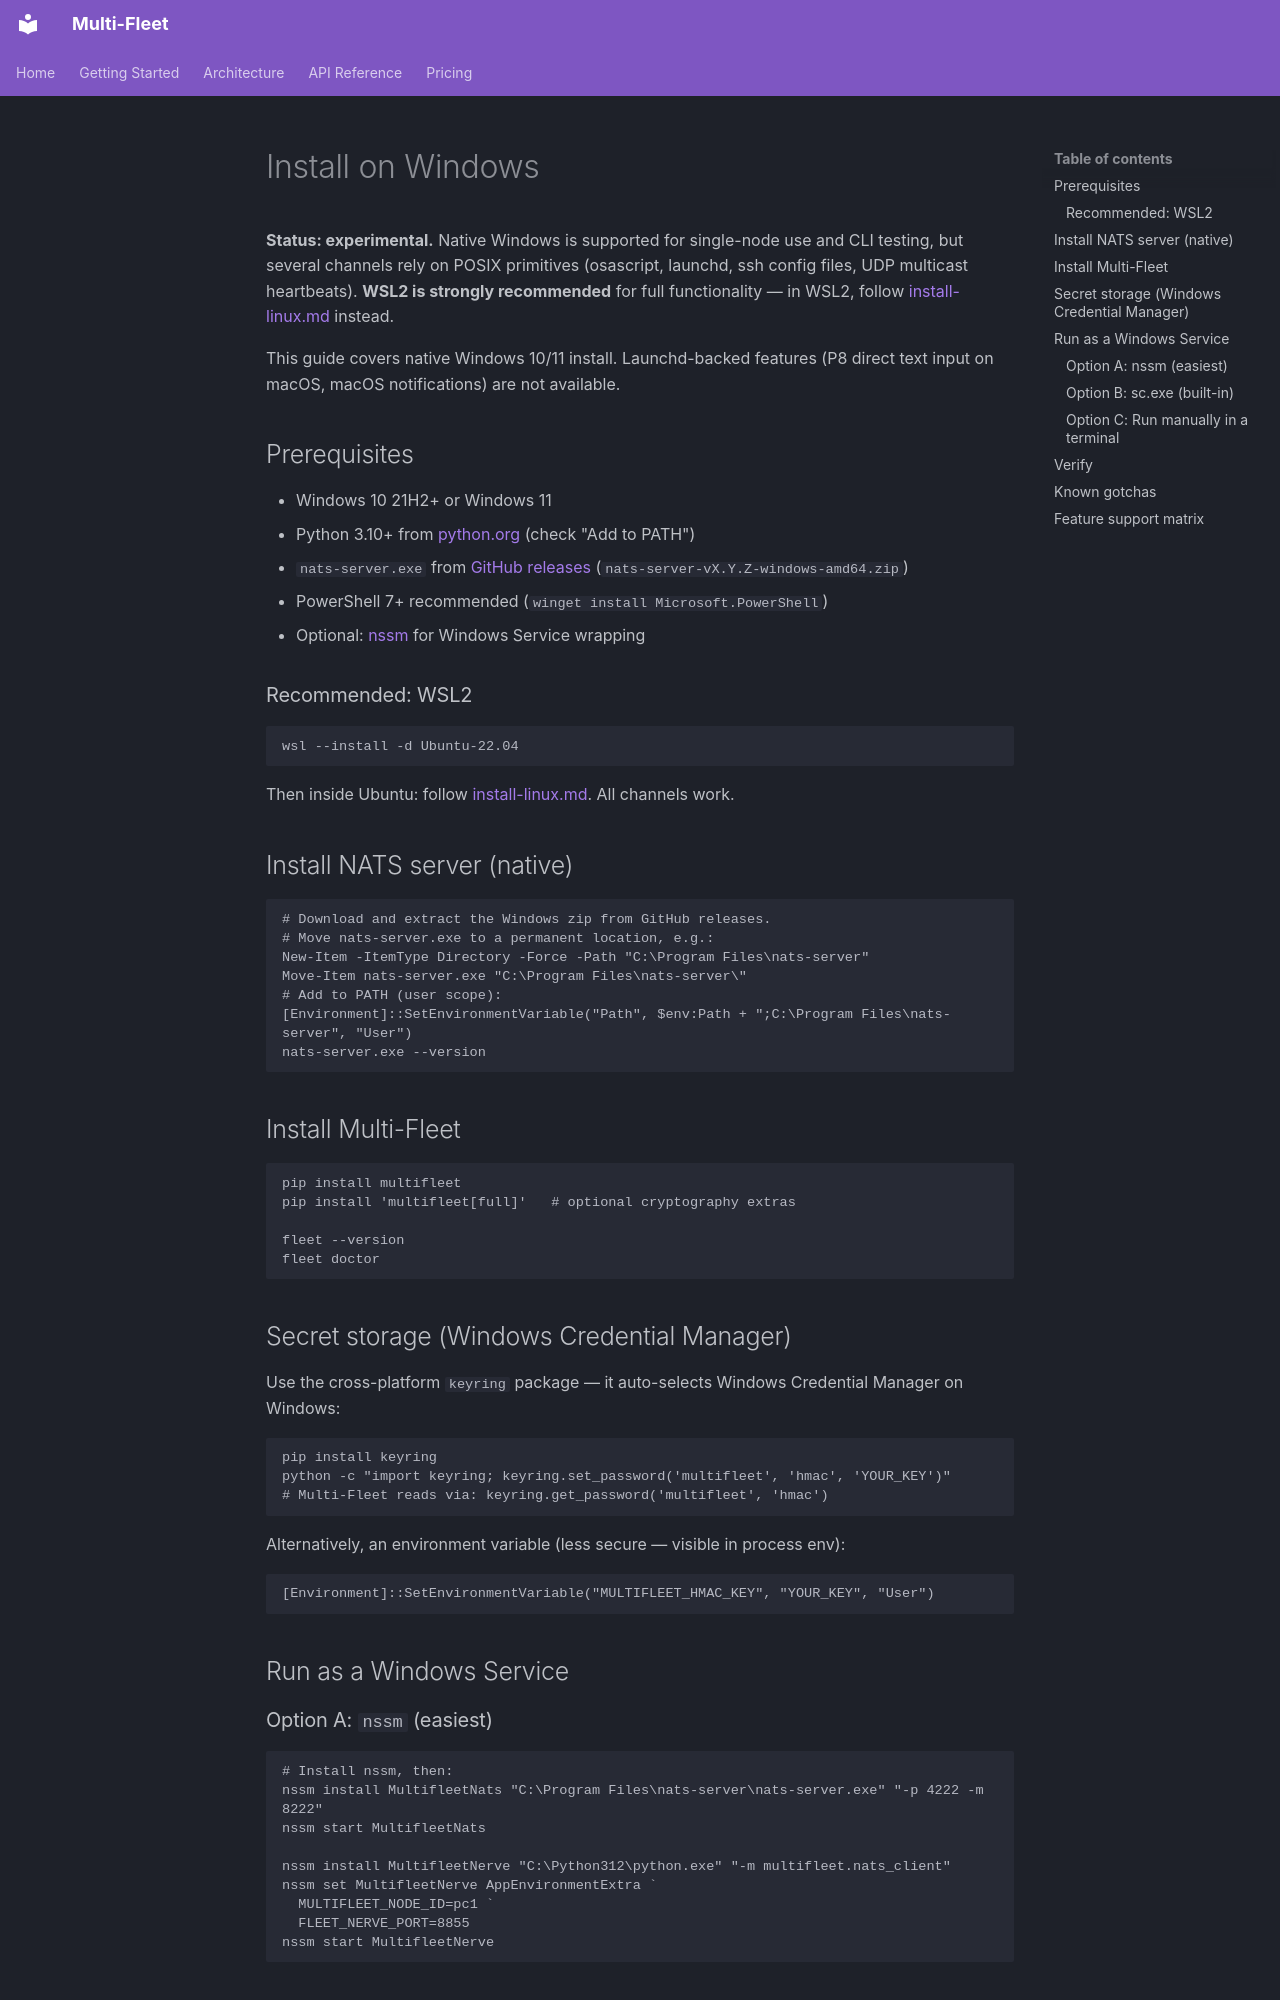

repository: supportersimulator/multi-fleet · page: install-windows/index.html · generator: mkdocs

# Install on Windows

**Status: experimental.** Native Windows is supported for single-node use and CLI testing, but several channels rely on POSIX primitives (osascript, launchd, ssh config files, UDP multicast heartbeats). **WSL2 is strongly recommended** for full functionality — in WSL2, follow [install-linux.md](install-linux.md) instead.

This guide covers native Windows 10/11 install. Launchd-backed features (P8 direct text input on macOS, macOS notifications) are not available.

## Prerequisites

- Windows 10 21H2+ or Windows 11
- Python 3.10+ from [python.org](https://www.python.org/downloads/windows/) (check "Add to PATH")
- `nats-server.exe` from [GitHub releases](https://github.com/nats-io/nats-server/releases/latest) (`nats-server-vX.Y.Z-windows-amd64.zip`)
- PowerShell 7+ recommended (`winget install Microsoft.PowerShell`)
- Optional: [nssm](https://nssm.cc/download) for Windows Service wrapping

### Recommended: WSL2

```powershell
wsl --install -d Ubuntu-22.04
```

Then inside Ubuntu: follow [install-linux.md](install-linux.md). All channels work.

## Install NATS server (native)

```powershell
# Download and extract the Windows zip from GitHub releases.
# Move nats-server.exe to a permanent location, e.g.:
New-Item -ItemType Directory -Force -Path "C:\Program Files\nats-server"
Move-Item nats-server.exe "C:\Program Files\nats-server\"
# Add to PATH (user scope):
[Environment]::SetEnvironmentVariable("Path", $env:Path + ";C:\Program Files\nats-server", "User")
nats-server.exe --version
```

## Install Multi-Fleet

```powershell
pip install multifleet
pip install 'multifleet[full]'   # optional cryptography extras

fleet --version
fleet doctor
```

## Secret storage (Windows Credential Manager)

Use the cross-platform `keyring` package — it auto-selects Windows Credential Manager on Windows:

```powershell
pip install keyring
python -c "import keyring; keyring.set_password('multifleet', 'hmac', 'YOUR_KEY')"
# Multi-Fleet reads via: keyring.get_password('multifleet', 'hmac')
```

Alternatively, an environment variable (less secure — visible in process env):

```powershell
[Environment]::SetEnvironmentVariable("MULTIFLEET_HMAC_KEY", "YOUR_KEY", "User")
```

## Run as a Windows Service
